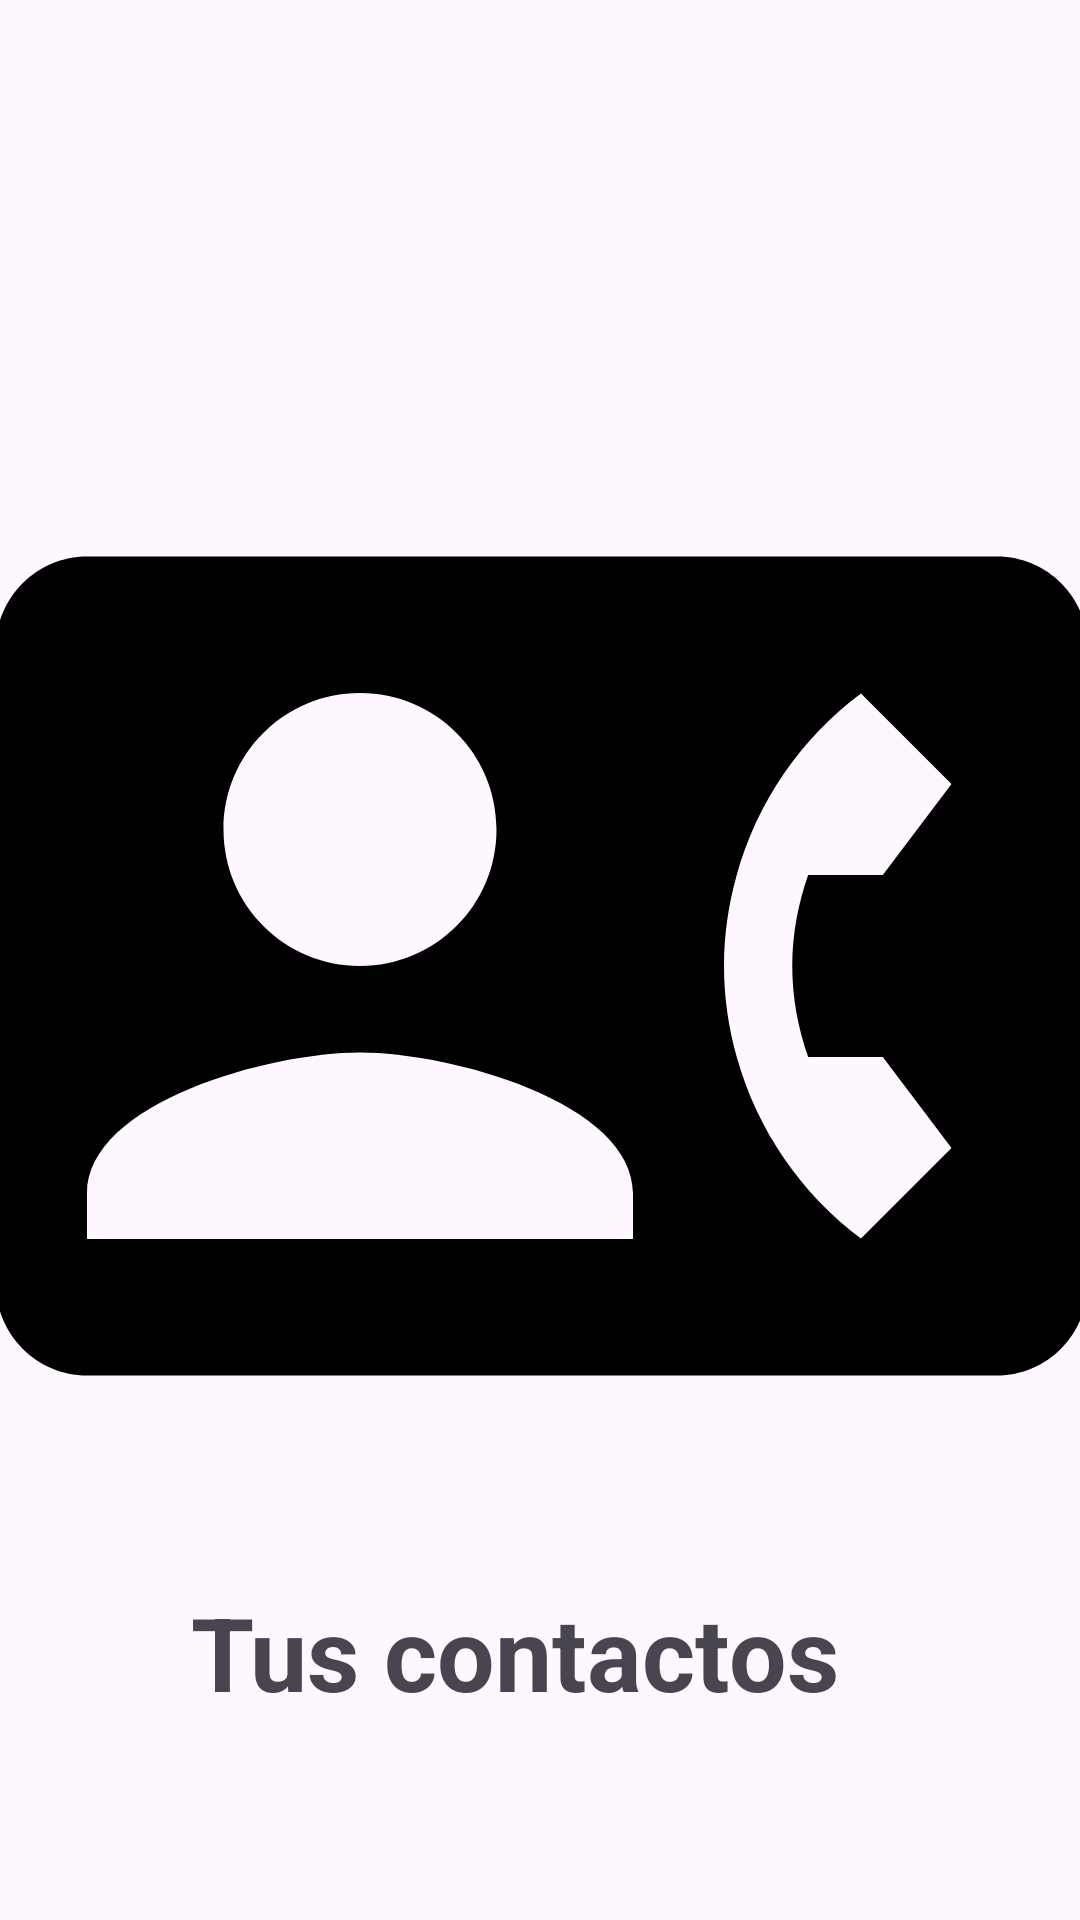

Reconstruct the res/layout file that produces this screen, plus the resources it refers to.
<!-- AndroidManifest.xml: application theme Theme.Lista_contactos_crud -->
<!-- res/layout/activity_splash_screen.xml -->
<?xml version="1.0" encoding="utf-8"?>
<androidx.constraintlayout.widget.ConstraintLayout xmlns:android="http://schemas.android.com/apk/res/android"
    xmlns:app="http://schemas.android.com/apk/res-auto"
    xmlns:tools="http://schemas.android.com/tools"
    android:id="@+id/main"
    android:layout_width="match_parent"
    android:layout_height="match_parent"
    tools:context=".SplashScreen">

    <ImageView
        android:id="@+id/imgvSplash"
        android:layout_width="551dp"
        android:layout_height="364dp"
        android:layout_marginTop="140dp"
        app:layout_constraintEnd_toEndOf="parent"
        app:layout_constraintStart_toStartOf="parent"
        app:layout_constraintTop_toTopOf="parent"
        app:srcCompat="@drawable/splash" />

    <TextView
        android:id="@+id/textView"
        android:layout_width="wrap_content"
        android:layout_height="wrap_content"
        android:layout_marginStart="168dp"
        android:layout_marginTop="24dp"
        android:layout_marginEnd="185dp"
        android:text="@string/mtb_contactos"
        android:textSize="34sp"
        android:textStyle="bold"
        app:layout_constraintEnd_toEndOf="parent"
        app:layout_constraintStart_toStartOf="parent"
        app:layout_constraintTop_toBottomOf="@+id/imgvSplash" />
</androidx.constraintlayout.widget.ConstraintLayout>
<!-- resources referenced by this layout -->
<resources>
  <!-- drawable splash (drawable) -->
  <vector xmlns:android="http://schemas.android.com/apk/res/android" android:height="300dp" android:tint="#000000" android:viewportHeight="24" android:viewportWidth="24" android:width="300dp">
        
      <path android:fillColor="@android:color/white" android:pathData="M22,3L2,3C0.9,3 0,3.9 0,5v14c0,1.1 0.9,2 2,2h20c1.1,0 1.99,-0.9 1.99,-2L24,5c0,-1.1 -0.9,-2 -2,-2zM8,6c1.66,0 3,1.34 3,3s-1.34,3 -3,3 -3,-1.34 -3,-3 1.34,-3 3,-3zM14,18L2,18v-1c0,-2 4,-3.1 6,-3.1s6,1.1 6,3.1v1zM17.85,14h1.64L21,16l-1.99,1.99c-1.31,-0.98 -2.28,-2.38 -2.73,-3.99 -0.18,-0.64 -0.28,-1.31 -0.28,-2s0.1,-1.36 0.28,-2c0.45,-1.62 1.42,-3.01 2.73,-3.99L21,8l-1.51,2h-1.64c-0.22,0.63 -0.35,1.3 -0.35,2s0.13,1.37 0.35,2z"/>
      
  </vector>
  <string name="mtb_contactos">Tus contactos</string>
  <style name="Theme.Lista_contactos_crud" parent="Base.Theme.Lista_contactos_crud" />
  <style name="Base.Theme.Lista_contactos_crud" parent="Theme.Material3.DayNight.NoActionBar">
          
          
      </style>
</resources>
